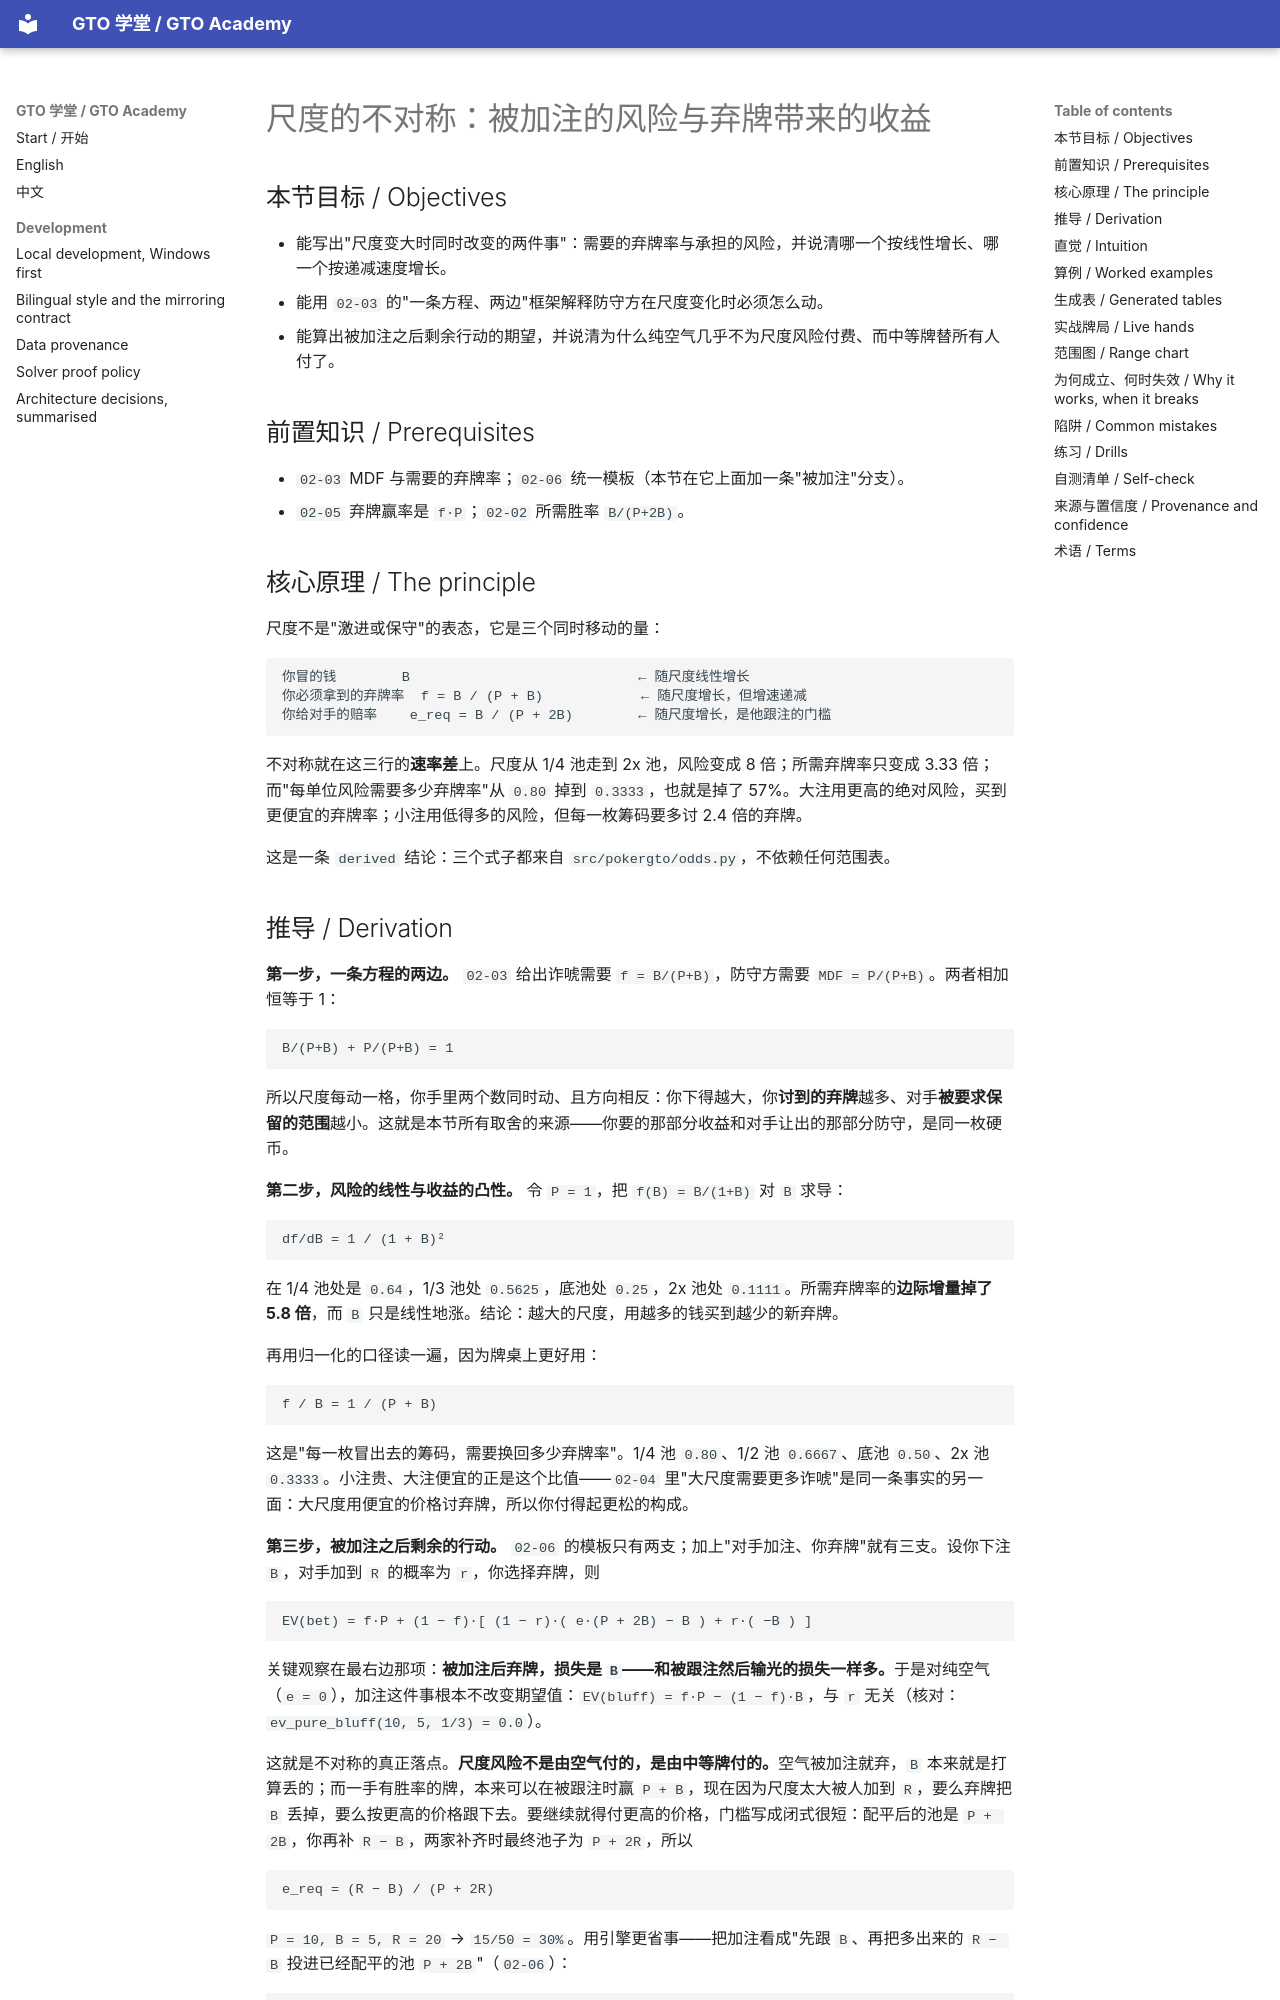

repository: RolandHuang17/texaspokerlearning · page: zh/02-the-math-of-one-decision/sizing-risk-and-fold-asymmetry/index.html · generator: mkdocs

# 尺度的不对称：被加注的风险与弃牌带来的收益

<!-- hands: 2 -->
<!-- terms: sizing-risk, fold-asymmetry, bet-size, minimum-defense-frequency, fold-equity, offered-odds, polarized, merged, spr, overbet -->

## 本节目标 / Objectives

- 能写出"尺度变大时同时改变的两件事"：需要的弃牌率与承担的风险，并说清哪一个按线性增长、哪一个按递减速度增长。
- 能用 `02-03` 的"一条方程、两边"框架解释防守方在尺度变化时必须怎么动。
- 能算出被加注之后剩余行动的期望，并说清为什么纯空气几乎不为尺度风险付费、而中等牌替所有人付了。

## 前置知识 / Prerequisites

- `02-03` MDF 与需要的弃牌率；`02-06` 统一模板（本节在它上面加一条"被加注"分支）。
- `02-05` 弃牌赢率是 `f·P`；`02-02` 所需胜率 `B/(P+2B)`。

## 核心原理 / The principle

尺度不是"激进或保守"的表态，它是三个同时移动的量：

```
你冒的钱        B                            ← 随尺度线性增长
你必须拿到的弃牌率  f = B / (P + B)            ← 随尺度增长，但增速递减
你给对手的赔率    e_req = B / (P + 2B)        ← 随尺度增长，是他跟注的门槛
```

不对称就在这三行的**速率差**上。尺度从 1/4 池走到 2x 池，风险变成 8 倍；所需弃牌率只变成 3.33 倍；而"每单位风险需要多少弃牌率"从 `0.80` 掉到 `0.3333`，也就是掉了 57%。大注用更高的绝对风险，买到更便宜的弃牌率；小注用低得多的风险，但每一枚筹码要多讨 2.4 倍的弃牌。

这是一条 `derived` 结论：三个式子都来自 `src/pokergto/odds.py`，不依赖任何范围表。

## 推导 / Derivation

**第一步，一条方程的两边。** `02-03` 给出诈唬需要 `f = B/(P+B)`，防守方需要 `MDF = P/(P+B)`。两者相加恒等于 1：

```
B/(P+B) + P/(P+B) = 1
```

所以尺度每动一格，你手里两个数同时动、且方向相反：你下得越大，你**讨到的弃牌**越多、对手**被要求保留的范围**越小。这就是本节所有取舍的来源——你要的那部分收益和对手让出的那部分防守，是同一枚硬币。

**第二步，风险的线性与收益的凸性。** 令 `P = 1`，把 `f(B) = B/(1+B)` 对 `B` 求导：

```
df/dB = 1 / (1 + B)²
```

在 1/4 池处是 `0.64`，1/3 池处 `0.5625`，底池处 `0.25`，2x 池处 `0.1111`。所需弃牌率的**边际增量掉了 5.8 倍**，而 `B` 只是线性地涨。结论：越大的尺度，用越多的钱买到越少的新弃牌。

再用归一化的口径读一遍，因为牌桌上更好用：

```
f / B = 1 / (P + B)
```

这是"每一枚冒出去的筹码，需要换回多少弃牌率"。1/4 池 `0.80`、1/2 池 `0.6667`、底池 `0.50`、2x 池 `0.3333`。小注贵、大注便宜的正是这个比值——`02-04` 里"大尺度需要更多诈唬"是同一条事实的另一面：大尺度用便宜的价格讨弃牌，所以你付得起更松的构成。

**第三步，被加注之后剩余的行动。** `02-06` 的模板只有两支；加上"对手加注、你弃牌"就有三支。设你下注 `B`，对手加到 `R` 的概率为 `r`，你选择弃牌，则

```
EV(bet) = f·P + (1 − f)·[ (1 − r)·( e·(P + 2B) − B ) + r·( −B ) ]
```

关键观察在最右边那项：**被加注后弃牌，损失是 `B`——和被跟注然后输光的损失一样多。**于是对纯空气（`e = 0`），加注这件事根本不改变期望值：`EV(bluff) = f·P − (1 − f)·B`，与 `r` 无关（核对：`ev_pure_bluff(10, 5, 1/3) = 0.0`）。

这就是不对称的真正落点。**尺度风险不是由空气付的，是由中等牌付的。**空气被加注就弃，`B` 本来就是打算丢的；而一手有胜率的牌，本来可以在被跟注时赢 `P + B`，现在因为尺度太大被人加到 `R`，要么弃牌把 `B` 丢掉，要么按更高的价格跟下去。要继续就得付更高的价格，门槛写成闭式很短：配平后的池是 `P + 2B`，你再补 `R − B`，两家补齐时最终池子为 `P + 2R`，所以

```
e_req = (R − B) / (P + 2R)
```

`P = 10, B = 5, R = 20` → `15/50 = 30%`。用引擎更省事——把加注看成"先跟 `B`、再把多出来的 `R − B` 投进已经配平的池 `P + 2B`"（`02-06`）：

```
equity_needed_to_call(P + 2B, R − B)
底池 10、你下 5：加到 12 → 20.59%；加到 15 → 25.00%；加到 20 → 30.00%；加到 30 → 35.71%
```

对手只是把加注**变大**，你就必须有更强的牌才能继续。这条变化不发生在空气身上（它总会弃），只发生在你的中间段身上。
